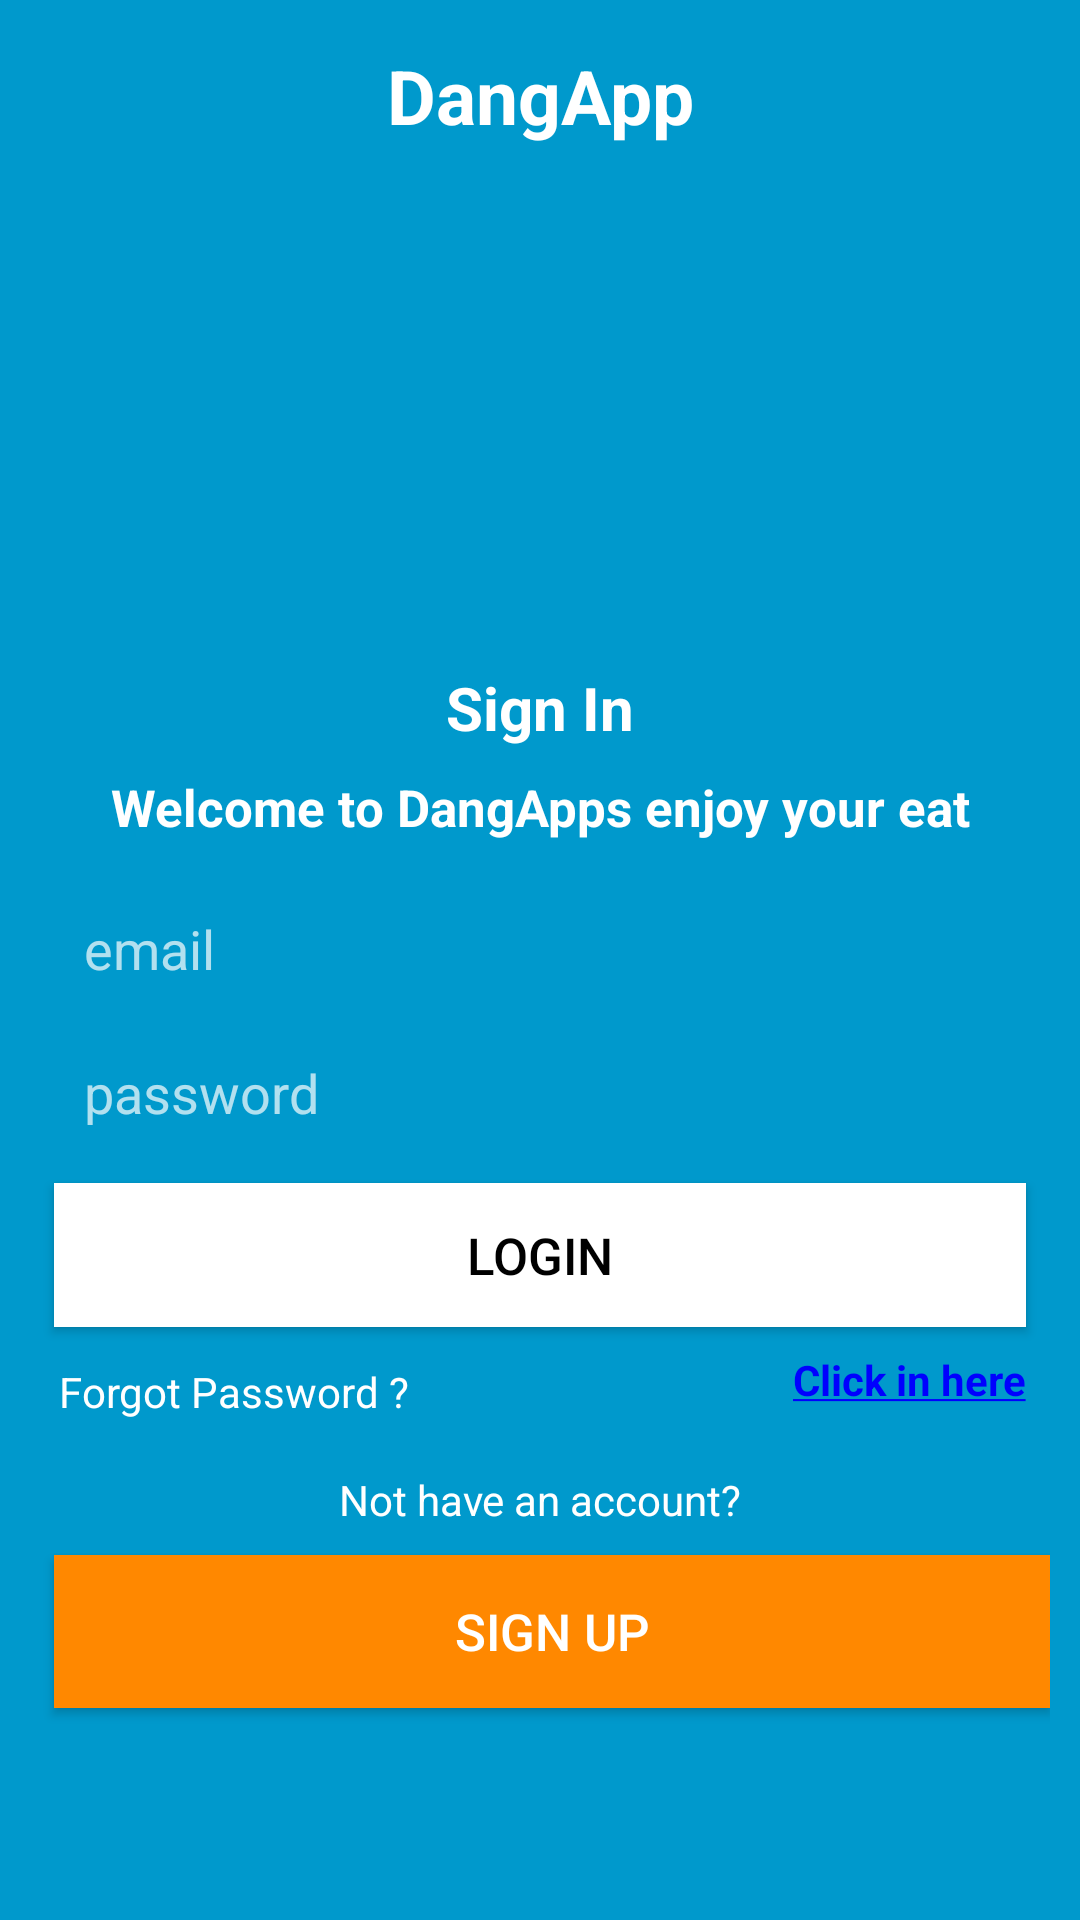

Produce the Android XML layout that renders to this screen, including the resource entries it uses.
<!-- AndroidManifest.xml: application theme AppTheme.NoActionBar -->
<!-- res/layout/activity_login.xml -->
<?xml version="1.0" encoding="utf-8"?>
<android.support.constraint.ConstraintLayout
    xmlns:android="http://schemas.android.com/apk/res/android"
    xmlns:app="http://schemas.android.com/apk/res-auto"
    xmlns:tools="http://schemas.android.com/tools"
    android:layout_width="match_parent"
    android:layout_height="match_parent"
    android:background="@android:color/holo_blue_dark"
    android:orientation="vertical"
    android:scrollbars="none"
    android:padding="10dp">


    <ImageView
        android:id="@+id/imageView2"
        android:layout_width="150dp"
        android:layout_height="150dp"
        android:layout_gravity="center_horizontal"
        android:layout_marginEnd="8dp"
        android:layout_marginLeft="8dp"
        android:layout_marginRight="8dp"
        android:layout_marginStart="8dp"
        android:layout_marginTop="8dp"
        android:background="@drawable/ic_food"
        app:layout_constraintEnd_toEndOf="parent"
        app:layout_constraintStart_toStartOf="parent"
        app:layout_constraintTop_toBottomOf="@+id/name" />

    <TextView
        android:id="@+id/name"
        android:layout_width="match_parent"
        android:layout_height="wrap_content"
        android:layout_gravity="center_horizontal"
        android:layout_marginEnd="8dp"
        android:layout_marginLeft="8dp"
        android:layout_marginRight="8dp"
        android:layout_marginStart="8dp"
        android:gravity="center_horizontal"
        android:padding="5dp"
        android:text="@string/name_app"
        android:textColor="@android:color/white"
        android:textSize="25sp"
        android:textStyle="bold"
        app:layout_constraintEnd_toEndOf="parent"
        app:layout_constraintStart_toStartOf="parent"
        app:layout_constraintTop_toTopOf="parent" />

    <TextView
        android:id="@+id/lblHeader"
        android:layout_width="match_parent"
        android:layout_height="wrap_content"
        android:layout_gravity="center_horizontal"
        android:layout_marginBottom="44dp"
        android:layout_marginEnd="8dp"
        android:layout_marginLeft="8dp"
        android:layout_marginRight="8dp"
        android:layout_marginStart="8dp"
        android:gravity="center_horizontal"
        android:padding="5dp"
        android:text="Sign In"
        android:textColor="#fff"
        android:textSize="20sp"
        android:textStyle="bold"
        app:layout_constraintBottom_toTopOf="@+id/et_email"
        app:layout_constraintEnd_toEndOf="parent"
        app:layout_constraintStart_toStartOf="parent" />

    <TextView
        android:id="@+id/textView3"
        android:layout_width="match_parent"
        android:layout_height="wrap_content"
        android:layout_gravity="center_horizontal"
        android:layout_marginEnd="8dp"
        android:layout_marginLeft="8dp"
        android:layout_marginRight="8dp"
        android:layout_marginStart="8dp"
        android:layout_marginTop="36dp"
        android:gravity="center_horizontal"
        android:padding="10dp"
        android:text="Welcome to DangApps enjoy your eat"
        android:textColor="#fff"
        android:textSize="17sp"
        android:textStyle="bold"
        app:layout_constraintEnd_toEndOf="parent"
        app:layout_constraintHorizontal_bias="1.0"
        app:layout_constraintStart_toStartOf="parent"
        app:layout_constraintTop_toBottomOf="@+id/imageView2" />


    <EditText
        android:id="@+id/et_email"
        android:layout_width="match_parent"
        android:layout_height="40dp"
        android:layout_marginEnd="8dp"
        android:layout_marginLeft="8dp"
        android:layout_marginRight="8dp"
        android:layout_marginStart="8dp"
        android:layout_marginTop="8dp"
        android:adjustViewBounds="true"
        android:alpha="0.7"
        android:background="@drawable/clear"
        android:hint="email"
        android:inputType="textEmailAddress"
        android:padding="10dp"
        android:textColor="#fff"
        android:textColorHint="#fff"
        app:layout_constraintEnd_toEndOf="parent"
        app:layout_constraintStart_toStartOf="parent"
        app:layout_constraintTop_toBottomOf="@+id/textView3" />

    <EditText
        android:id="@+id/et_password"
        android:layout_width="match_parent"
        android:layout_height="40dp"
        android:layout_marginEnd="8dp"
        android:layout_marginLeft="8dp"
        android:layout_marginRight="8dp"
        android:layout_marginStart="8dp"
        android:layout_marginTop="8dp"
        android:adjustViewBounds="true"
        android:alpha="0.7"
        android:background="@drawable/clear"
        android:hint="password"
        android:inputType="textPassword"
        android:padding="10dp"
        android:textColor="#fff"
        android:textColorHint="#fff"
        app:layout_constraintEnd_toEndOf="parent"
        app:layout_constraintStart_toStartOf="parent"
        app:layout_constraintTop_toBottomOf="@+id/et_email" />


    <TextView
        android:id="@+id/lupa_passwd"
        android:layout_width="wrap_content"
        android:layout_height="wrap_content"
        android:layout_marginEnd="8dp"
        android:layout_marginLeft="8dp"
        android:layout_marginRight="8dp"
        android:layout_marginStart="8dp"
        android:layout_marginTop="12dp"
        android:text="@string/lupa_password"
        android:textColor="#fff"
        app:layout_constraintEnd_toEndOf="parent"
        app:layout_constraintHorizontal_bias="0.008"
        app:layout_constraintStart_toStartOf="parent"
        app:layout_constraintTop_toBottomOf="@+id/btn_login" />

    <TextView
        android:id="@+id/tv_disini"
        android:layout_width="wrap_content"
        android:layout_height="wrap_content"
        android:layout_marginEnd="8dp"
        android:layout_marginRight="8dp"
        android:layout_marginTop="8dp"
        android:clickable="true"
        android:text="@string/klik_sini"
        android:textColor="@color/colorBlue"
        android:textStyle="bold"
        app:layout_constraintEnd_toEndOf="parent"
        app:layout_constraintTop_toBottomOf="@+id/btn_login" />


    <Button
        android:id="@+id/btn_login"
        android:layout_width="match_parent"
        android:layout_height="wrap_content"
        android:layout_marginEnd="8dp"
        android:layout_marginLeft="8dp"
        android:layout_marginRight="8dp"
        android:layout_marginStart="8dp"
        android:layout_marginTop="8dp"
        android:textSize="17sp"
        android:background="@android:color/white"
        android:text="Login"
        android:textColor="#000"
        app:layout_constraintEnd_toEndOf="parent"
        app:layout_constraintStart_toStartOf="parent"
        app:layout_constraintTop_toBottomOf="@+id/et_password" />

    <TextView
        android:id="@+id/textView4"
        android:layout_width="match_parent"
        android:layout_height="0dp"
        android:layout_marginEnd="8dp"
        android:layout_marginLeft="8dp"
        android:layout_marginRight="8dp"
        android:layout_marginStart="8dp"
        android:layout_marginTop="48dp"
        android:text="Not have an account?"
        android:textAlignment="center"
        android:textColor="@android:color/white"
        app:layout_constraintEnd_toEndOf="parent"
        app:layout_constraintStart_toStartOf="parent"
        app:layout_constraintTop_toBottomOf="@+id/btn_login" />

    <Button
        android:id="@+id/btn_register"
        android:layout_width="match_parent"
        android:layout_height="51dp"
        android:layout_marginLeft="8dp"
        android:layout_marginStart="8dp"
        android:layout_marginTop="28dp"
        android:text="Sign Up"
        android:textSize="17sp"
        android:background="@android:color/holo_orange_dark"
        android:textColor="@android:color/white"
        app:layout_constraintEnd_toEndOf="parent"
        app:layout_constraintStart_toStartOf="parent"
        app:layout_constraintTop_toTopOf="@+id/textView4" />

</android.support.constraint.ConstraintLayout>
<!-- resources referenced by this layout -->
<resources>
  <color name="colorBlue">#0000FF</color>
  <string name="klik_sini"><u>Click in here</u></string>
  <string name="lupa_password">Forgot Password ?</string>
  <string name="name_app">DangApp</string>
  <style name="AppTheme.NoActionBar">
          <item name="windowNoTitle">true</item>
          <item name="windowActionBar">false</item>
      </style>
</resources>
